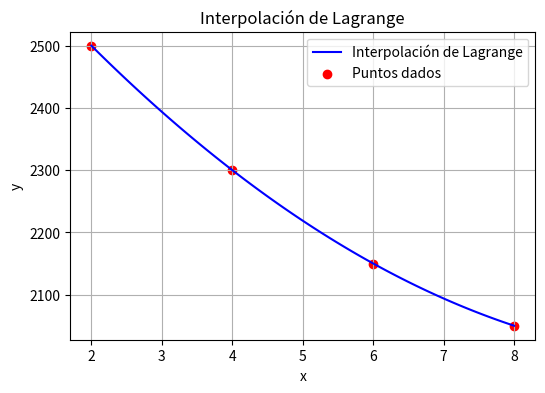

The script that saved this image:
import numpy as np
import matplotlib.pyplot as plt

# Definición de los puntos de interpolación
x_points = np.array([2.0,4.0,6.0,8.0])
y_points = np.array([2500,2300,2150,2050])  
# Función de interpolación de Lagrange
def lagrange_interpolation(x, x_points, y_points):
    n = len(x_points)
    result = 0
    for i in range(n):
        term = y_points[i]
        for j in range(n):
            if i != j:                term *= (x - x_points[j]) / (x_points[i] - x_points[j])
        result += term
    return result

# Puntos para graficar la interpolación
x_values = np.linspace(min(x_points), max(x_points), 100)
y_values = [lagrange_interpolation(x, x_points, y_points) for x in x_values]


print(lagrange_interpolation(5, x_points, y_points))
# Graficar los puntos y la interpolación
plt.figure(figsize=(6,4))
plt.plot(x_values, y_values, label="Interpolación de Lagrange", color="blue")
plt.scatter(x_points, y_points, color="red", label="Puntos dados")
plt.xlabel("x")
plt.ylabel("y")
plt.title("Interpolación de Lagrange")
plt.legend()
plt.grid(True)
plt.savefig("lagrange_interpolacion.png")
plt.show()